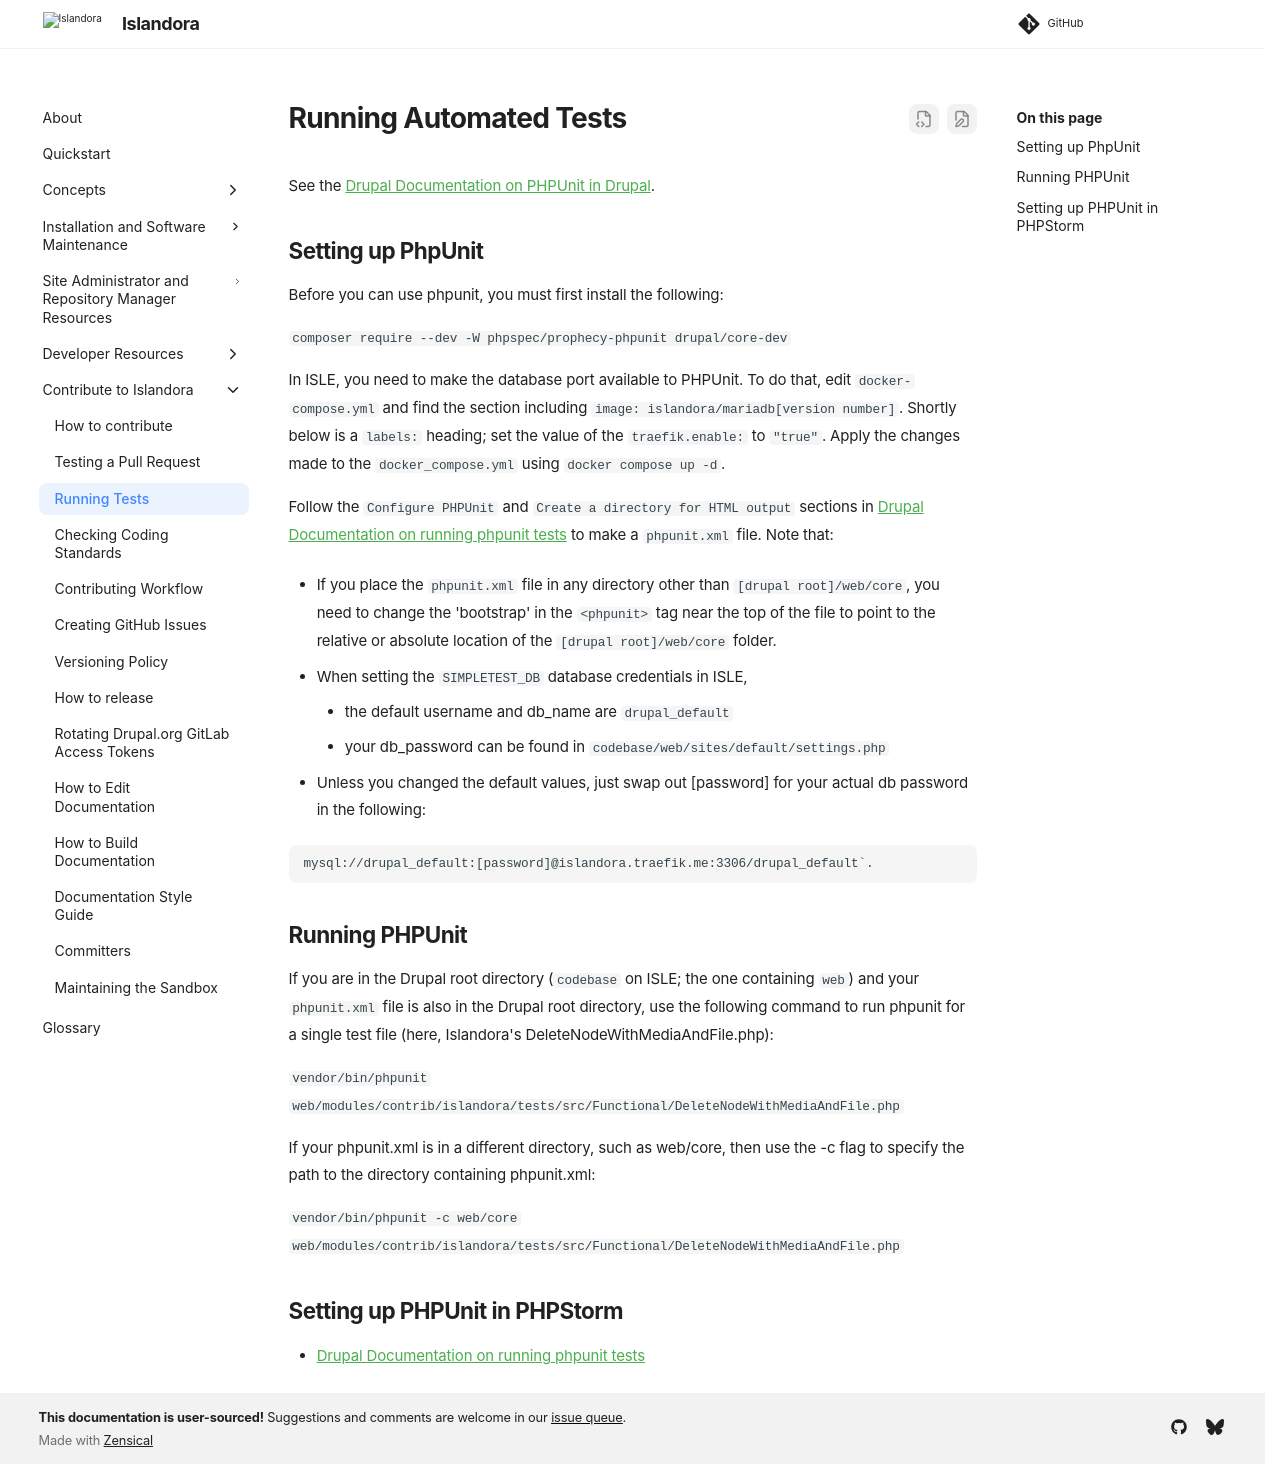

repository: Islandora/documentation · page: pr-preview/pr-2438/technical-documentation/running-automated-tests/index.html · generator: mkdocs

# Running Automated Tests

See the [Drupal Documentation on PHPUnit in Drupal](https://www.drupal.org/docs/automated-testing/phpunit-in-drupal).

## Setting up PhpUnit

Before you can use phpunit, you must first install the following: 

`composer require --dev -W phpspec/prophecy-phpunit drupal/core-dev`

In ISLE, you need to make the database port available to PHPUnit. To do that, edit `docker-compose.yml` and find the section including `image: islandora/mariadb[version number]`. Shortly below is a `labels:` heading; set the value of the `traefik.enable: ` to `"true"`. Apply the changes made to the `docker_compose.yml` using `docker compose up -d`.

Follow the `Configure PHPUnit` and `Create a directory for HTML output` sections in [Drupal Documentation on running phpunit tests](https://www.drupal.org/docs/automated-testing/phpunit-in-drupal/running-phpunit-tests) to make a `phpunit.xml` file. Note that:

* If you place the `phpunit.xml` file in any directory other than `[drupal root]/web/core`, you need to change the 'bootstrap' in the `<phpunit>` tag near the top of the file to point to the relative or absolute location of the `[drupal root]/web/core` folder.

*  When setting the `SIMPLETEST_DB` database credentials in ISLE, 
    * the default username and db_name are `drupal_default`
    * your db_password can be found in `codebase/web/sites/default/settings.php`

* Unless you changed the default values, just swap out [password] for your actual db password in the following:

```
mysql://drupal_default:[password]@islandora.traefik.me:3306/drupal_default`.

```

## Running PHPUnit

If you are in the Drupal root directory (`codebase` on ISLE; the one containing `web`) and your `phpunit.xml` file is also in the Drupal root directory, use the following command to run phpunit for a single test file (here, Islandora's DeleteNodeWithMediaAndFile.php):

`vendor/bin/phpunit web/modules/contrib/islandora/tests/src/Functional/DeleteNodeWithMediaAndFile.php`

If your phpunit.xml is in a different directory, such as web/core, then use the -c flag to specify the path to the directory containing phpunit.xml:

`vendor/bin/phpunit -c web/core web/modules/contrib/islandora/tests/src/Functional/DeleteNodeWithMediaAndFile.php`

## Setting up PHPUnit in PHPStorm

* [Drupal Documentation on running phpunit tests](https://www.drupal.org/docs/automated-testing/phpunit-in-drupal/running-phpunit-tests-within-phpstorm)
